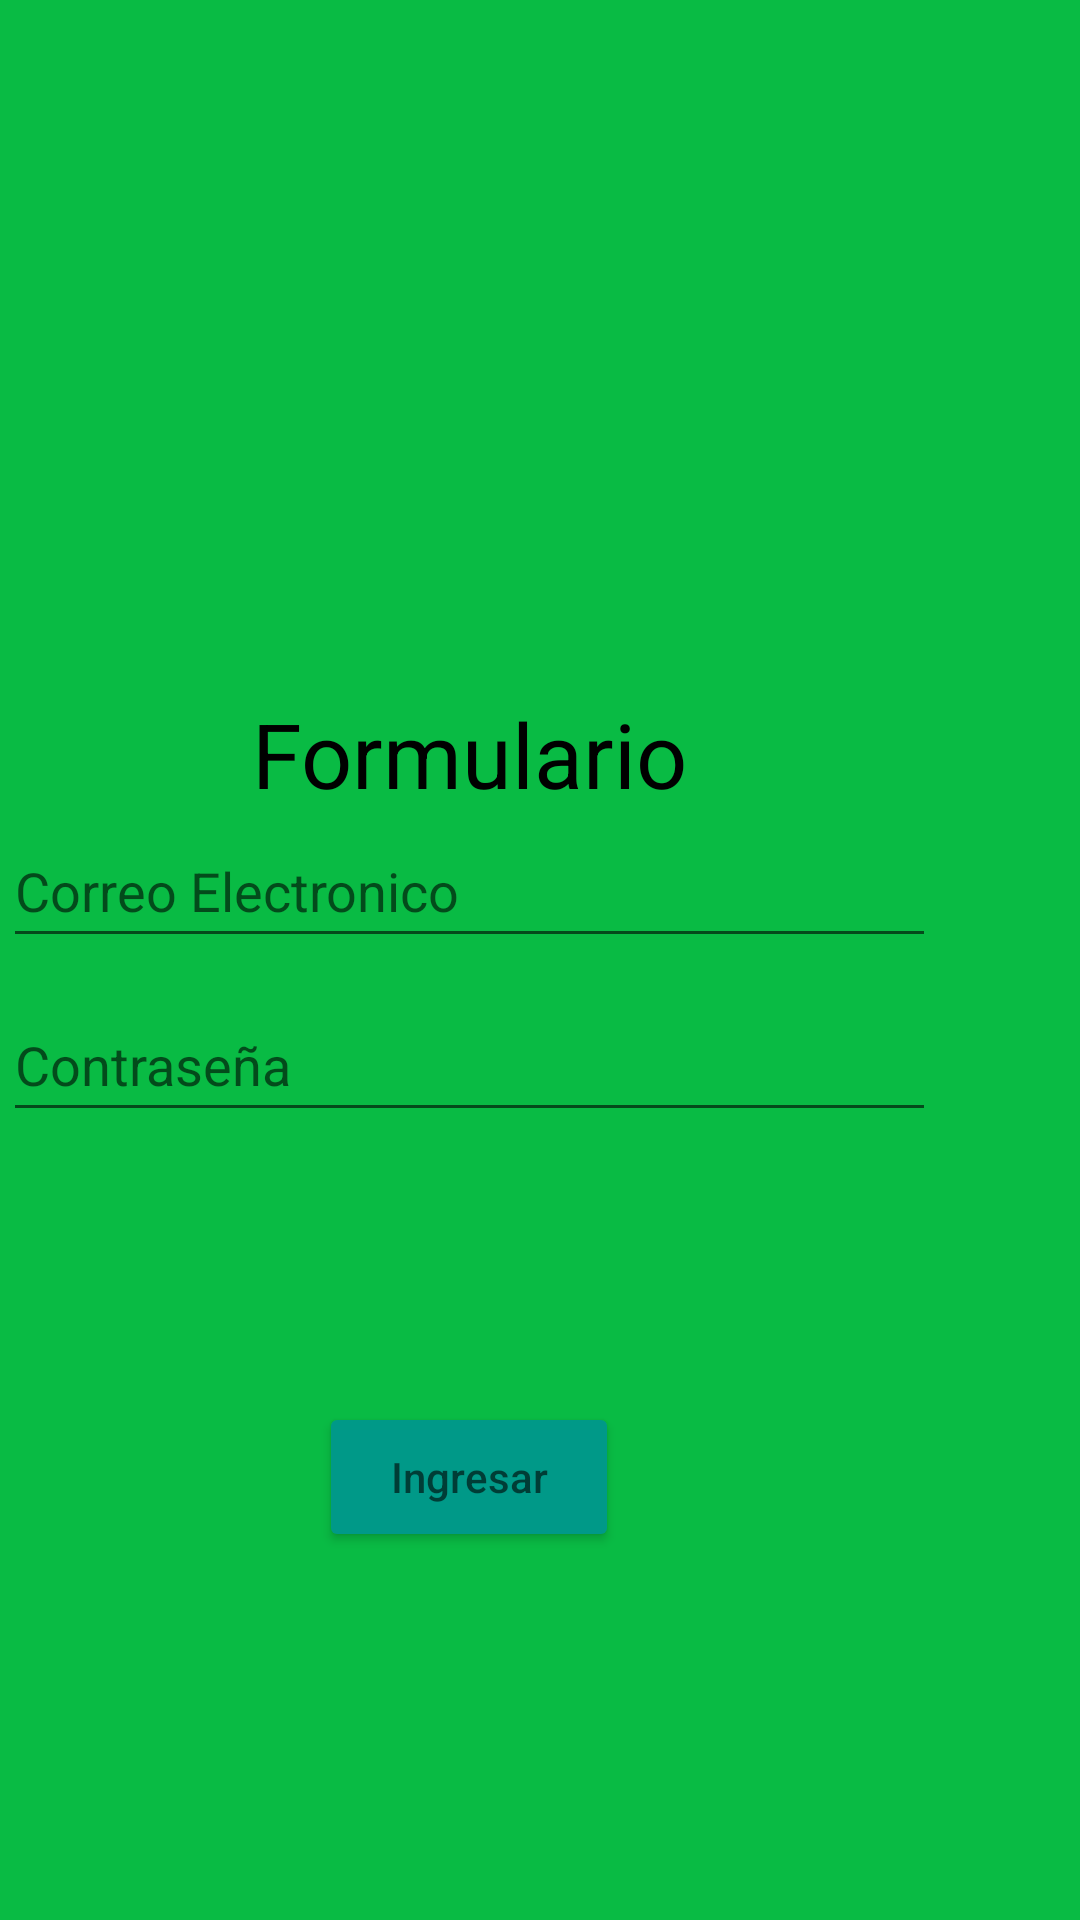

Write the Android layout XML for this screen, with the resource values it uses.
<!-- AndroidManifest.xml: application theme Theme.Proyecto_ONE -->
<!-- res/layout/activity_main.xml -->
<?xml version="1.0" encoding="utf-8"?>
<androidx.constraintlayout.widget.ConstraintLayout xmlns:android="http://schemas.android.com/apk/res/android"
    xmlns:app="http://schemas.android.com/apk/res-auto"
    xmlns:tools="http://schemas.android.com/tools"
    android:layout_width="match_parent"
    android:layout_height="match_parent"
    tools:context=".MainActivity"
    android:background="#09BB44">

    <ImageView
        android:layout_width="234dp"
        android:layout_height="240dp"
        android:layout_marginTop="52dp"
        android:layout_marginEnd="88dp"
        android:scaleType="centerCrop"
        android:src="@drawable/icono"
        app:layout_constraintEnd_toEndOf="parent"
        app:layout_constraintHorizontal_bias="0.988"
        app:layout_constraintStart_toStartOf="parent"
        app:layout_constraintTop_toTopOf="parent" />

    <LinearLayout
        android:layout_width="311dp"
        android:layout_height="333dp"
        android:layout_marginEnd="48dp"
        android:layout_marginBottom="76dp"
        android:orientation="vertical"
        app:layout_constraintBottom_toBottomOf="parent"
        app:layout_constraintEnd_toEndOf="parent"
        app:layout_constraintHorizontal_bias="0.961"
        app:layout_constraintStart_toStartOf="parent">

        <TextView
            android:layout_width="match_parent"
            android:layout_height="wrap_content"
            android:gravity="center"
            android:text="Formulario"
            android:textColor="#000"
            android:textSize="30sp" />

        <EditText
            android:layout_width="match_parent"
            android:layout_height="wrap_content"
            android:hint="Correo Electronico"
            android:inputType="textPersonName"
            android:minHeight="48dp" />

        <EditText
            android:layout_width="match_parent"
            android:layout_height="wrap_content"
            android:layout_marginTop="10dp"
            android:hint="Contraseña"
            android:inputType="textPersonName"
            android:minHeight="48dp" />

        <Button
            android:onClick="onClickAcceder"
            android:layout_width="100dp"
            android:layout_height="50dp"
            android:layout_gravity="center"
            android:layout_marginTop="90dp"
            android:backgroundTint="#098"
            android:hint="Ingresar"
            android:minHeight="30dp"

            />
    </LinearLayout>
</androidx.constraintlayout.widget.ConstraintLayout>
<!-- resources referenced by this layout -->
<resources>
  <style name="Theme.Proyecto_ONE" parent="Theme.MaterialComponents.DayNight.DarkActionBar">
          
          <item name="colorPrimary">@color/purple_500</item>
          <item name="colorPrimaryVariant">@color/purple_700</item>
          <item name="colorOnPrimary">@color/white</item>
          
          <item name="colorSecondary">@color/teal_200</item>
          <item name="colorSecondaryVariant">@color/teal_700</item>
          <item name="colorOnSecondary">@color/black</item>
          
          <item name="android:statusBarColor">?attr/colorPrimaryVariant</item>
          
      </style>
  <!-- not gathered from this repository: default colours our renderer supplied (Android Studio template values) -->
  <color name="purple_500">#FF6200EE</color>
  <color name="purple_700">#FF3700B3</color>
  <color name="teal_200">#FF03DAC5</color>
  <color name="teal_700">#FF018786</color>
  <color name="black">#FF000000</color>
  <color name="white">#FFFFFFFF</color>
</resources>
